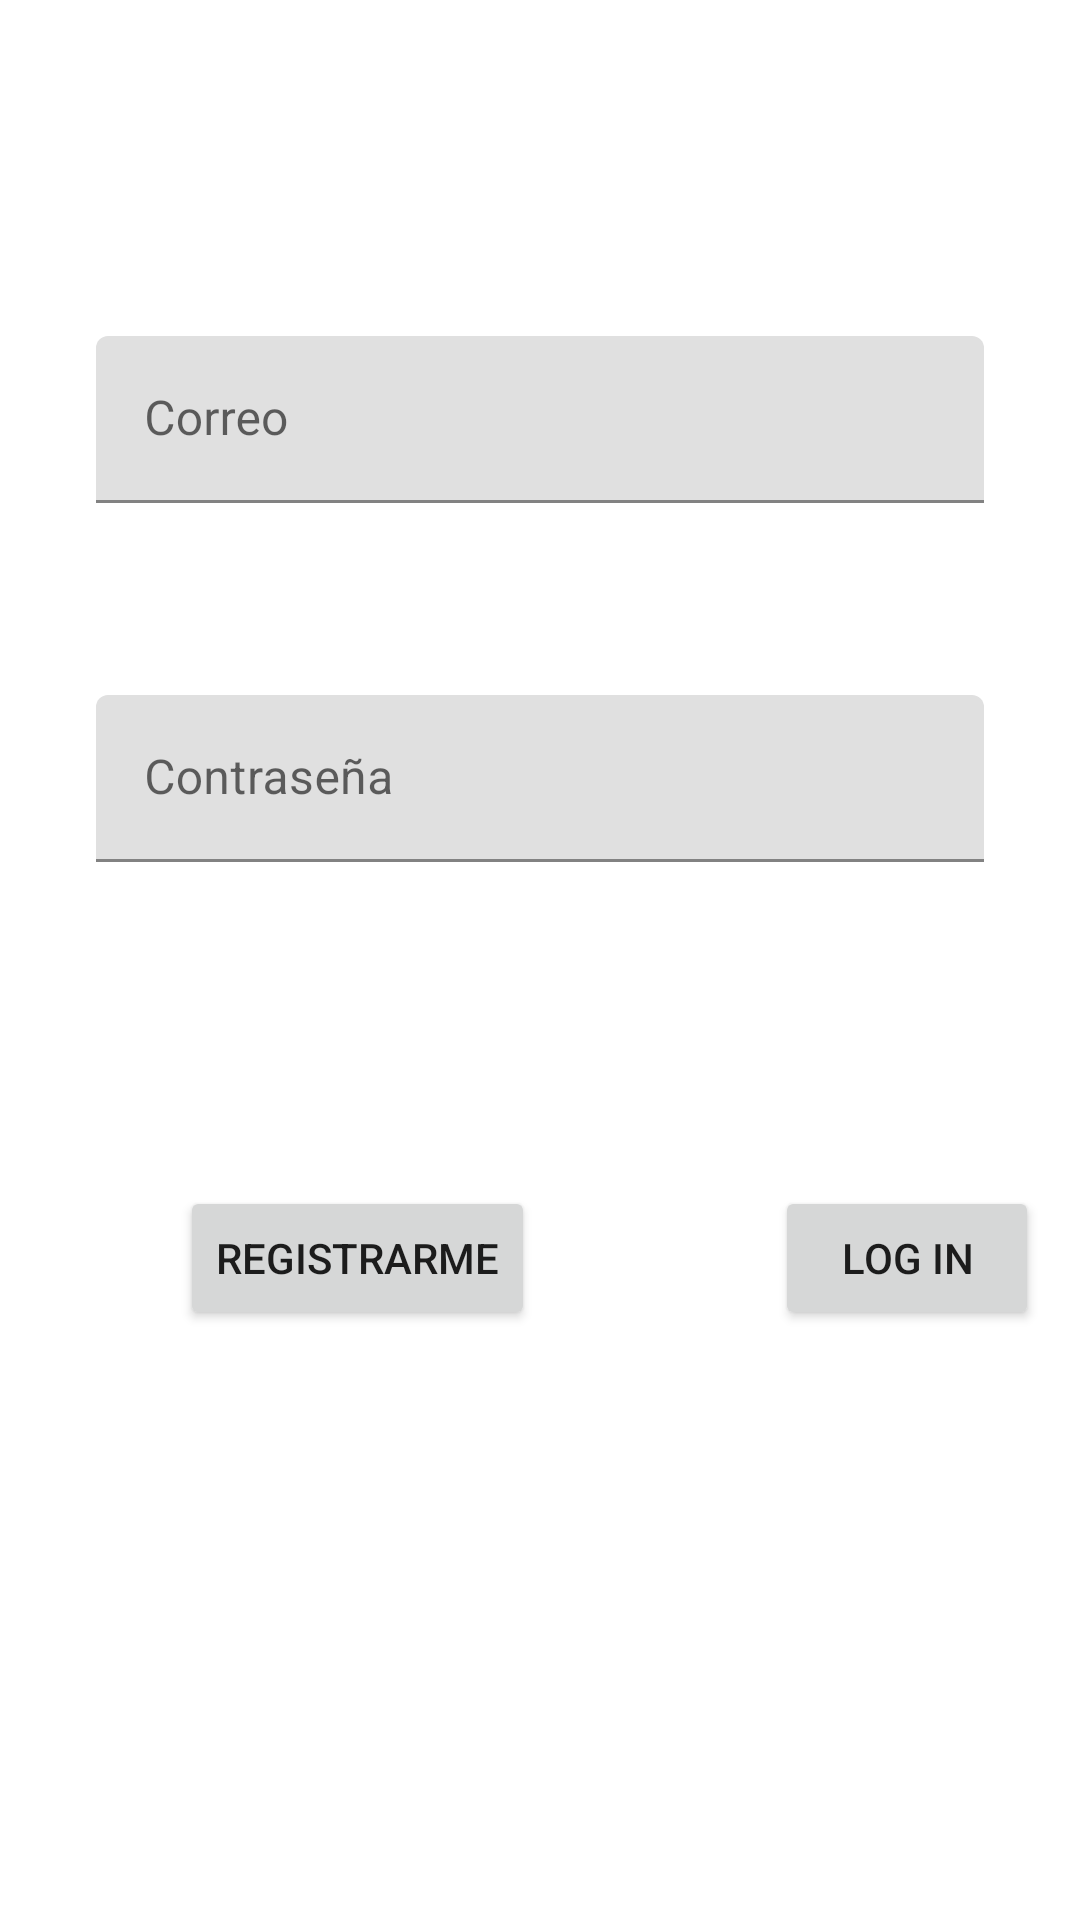

Write the Android layout XML for this screen, with the resource values it uses.
<!-- AndroidManifest.xml: application theme Theme.AplicacionAndroid -->
<!-- res/layout/activity_login.xml -->
<?xml version="1.0" encoding="utf-8"?>
<androidx.constraintlayout.widget.ConstraintLayout xmlns:android="http://schemas.android.com/apk/res/android"
    xmlns:app="http://schemas.android.com/apk/res-auto"
    xmlns:tools="http://schemas.android.com/tools"
    android:layout_width="match_parent"
    android:layout_height="match_parent"
    tools:context=".activities.LoginActivity">

    <ImageView
        android:id="@+id/imageView"
        android:layout_width="wrap_content"
        android:layout_height="wrap_content"
        android:layout_marginTop="48dp"
        app:layout_constraintEnd_toEndOf="parent"
        app:layout_constraintHorizontal_bias="0.498"
        app:layout_constraintStart_toStartOf="parent"
        app:layout_constraintTop_toTopOf="parent"
        tools:src="@tools:sample/avatars" />

    <Button
        android:id="@+id/btLogin"
        android:layout_width="wrap_content"
        android:layout_height="wrap_content"
        android:layout_marginStart="80dp"
        android:text="Log in"
        app:layout_constraintBottom_toBottomOf="@+id/btRegistro"
        app:layout_constraintStart_toEndOf="@+id/btRegistro"
        app:layout_constraintTop_toTopOf="@+id/btRegistro"
        app:layout_constraintVertical_bias="0.0" />

    <Button
        android:id="@+id/btRegistro"
        android:layout_width="wrap_content"
        android:layout_height="wrap_content"
        android:layout_marginStart="60dp"
        android:layout_marginTop="108dp"
        android:text="Registrarme"
        app:layout_constraintStart_toStartOf="parent"
        app:layout_constraintTop_toBottomOf="@+id/textInputLayout2" />

    <com.google.android.material.textfield.TextInputLayout
        android:id="@+id/textInputLayout"
        android:layout_width="0dp"
        android:layout_height="wrap_content"
        android:layout_marginStart="32dp"
        android:layout_marginTop="64dp"
        android:layout_marginEnd="32dp"
        app:layout_constraintEnd_toEndOf="parent"
        app:layout_constraintStart_toStartOf="parent"
        app:layout_constraintTop_toBottomOf="@+id/imageView">

        <com.google.android.material.textfield.TextInputEditText
            android:id="@+id/correo"
            android:layout_width="match_parent"
            android:layout_height="wrap_content"
            android:hint="Correo"
            android:inputType="text" />
    </com.google.android.material.textfield.TextInputLayout>

    <com.google.android.material.textfield.TextInputLayout
        android:id="@+id/textInputLayout2"
        android:layout_width="0dp"
        android:layout_height="wrap_content"
        android:layout_marginStart="32dp"
        android:layout_marginTop="64dp"
        android:layout_marginEnd="32dp"
        app:layout_constraintEnd_toEndOf="parent"
        app:layout_constraintStart_toStartOf="parent"
        app:layout_constraintTop_toBottomOf="@+id/textInputLayout">

        <com.google.android.material.textfield.TextInputEditText
            android:id="@+id/contrasenha"
            android:layout_width="match_parent"
            android:layout_height="wrap_content"
            android:hint="Contraseña"
            android:inputType="textPassword" />
    </com.google.android.material.textfield.TextInputLayout>
</androidx.constraintlayout.widget.ConstraintLayout>
<!-- resources referenced by this layout -->
<resources>
  <style name="Theme.AplicacionAndroid" parent="Theme.MaterialComponents.DayNight.DarkActionBar">
  
          
          <item name="colorPrimary">@color/colorMedio</item>
          <item name="colorPrimaryVariant">@color/colorOscuro</item>
          <item name="colorOnPrimary">@color/white</item>
  
  
  
  
  
  
          
          <item name="colorSecondary">@color/colorMedio</item>
          <item name="colorSecondaryVariant">@color/teal_700</item>
          <item name="colorOnSecondary">@color/black</item>
          
          <item name="android:statusBarColor" tools:targetApi="l">?attr/colorPrimaryVariant</item>
          
      </style>
  <color name="colorMedio">#9c27b0</color>
  <color name="colorOscuro">#6a0080</color>
  <color name="white">#FFFFFFFF</color>
  <color name="teal_700">#FF018786</color>
  <color name="black">#FF000000</color>
</resources>
